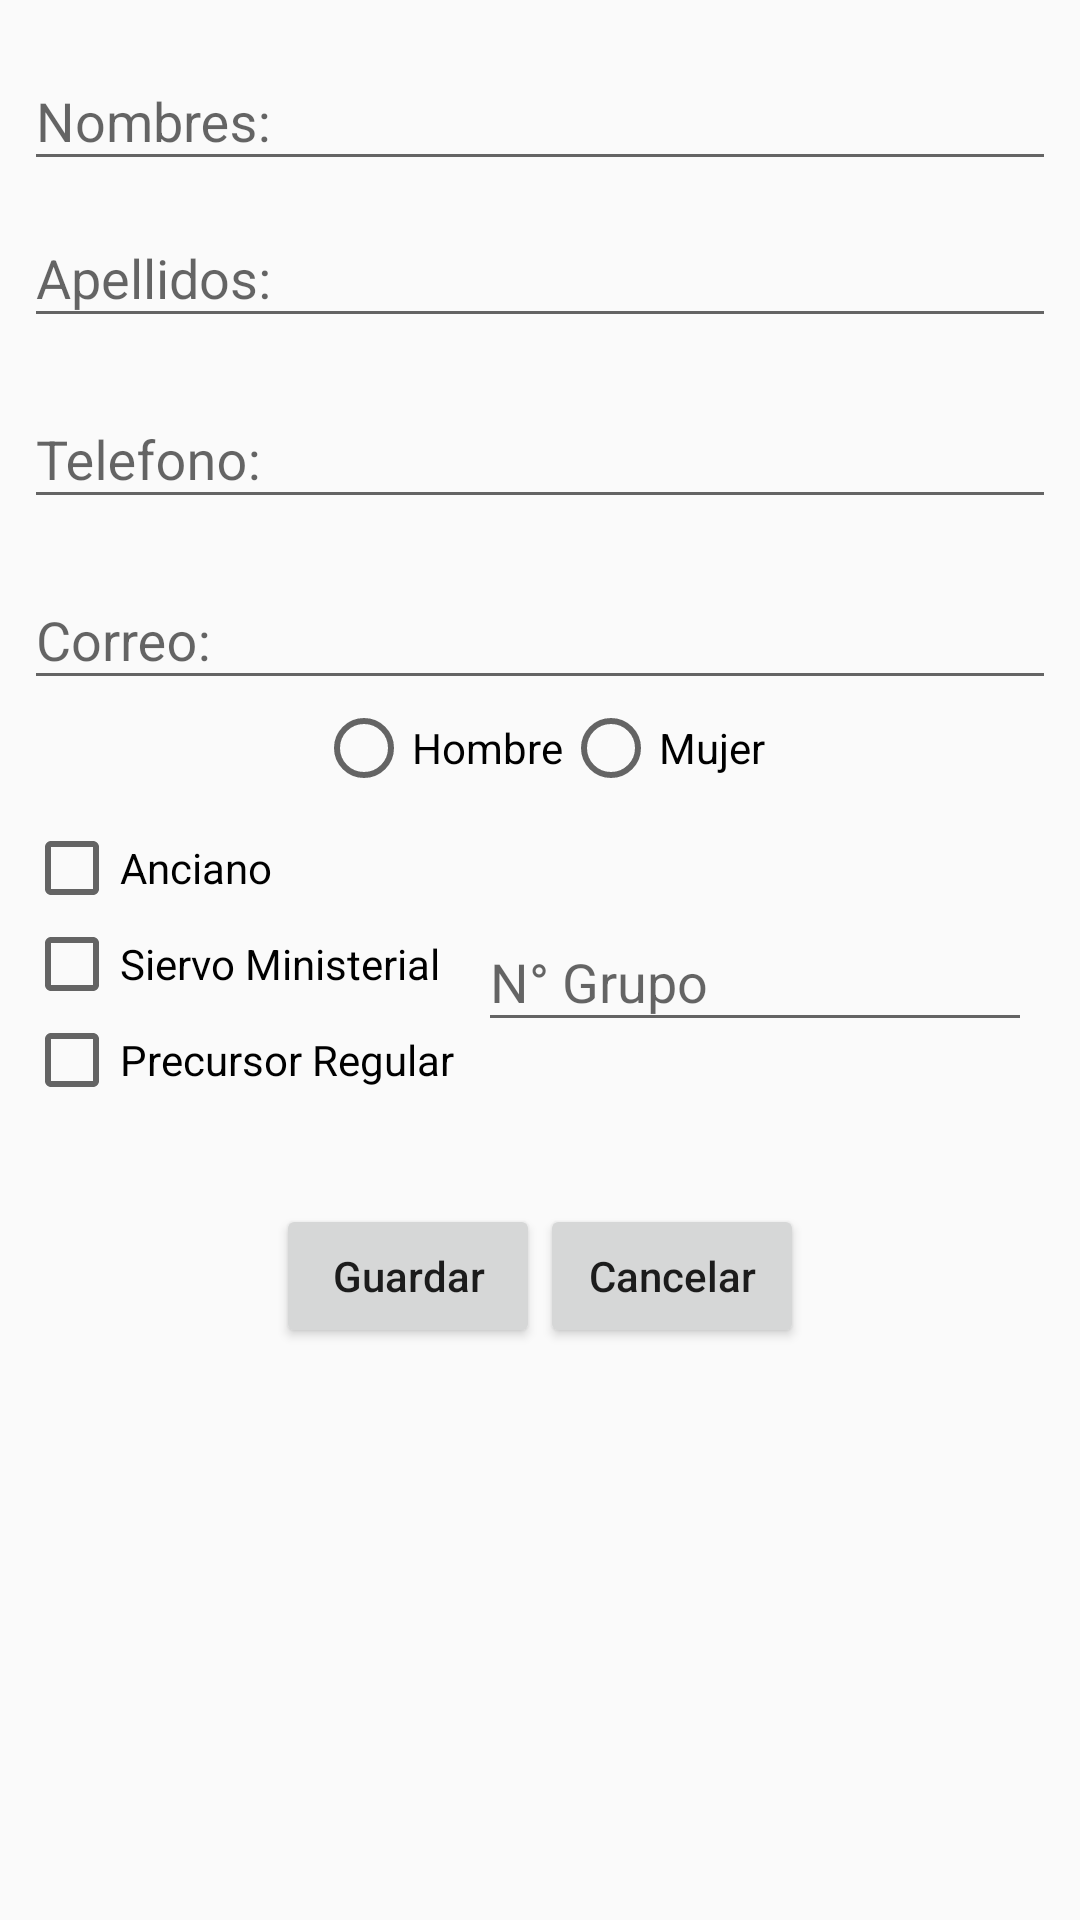

Reconstruct the res/layout file that produces this screen, plus the resources it refers to.
<!-- AndroidManifest.xml: application theme AppTheme -->
<!-- res/layout/activity_add_publicador.xml -->
<?xml version="1.0" encoding="utf-8"?>
<androidx.constraintlayout.widget.ConstraintLayout xmlns:android="http://schemas.android.com/apk/res/android"
    xmlns:app="http://schemas.android.com/apk/res-auto"
    xmlns:tools="http://schemas.android.com/tools"
    android:layout_width="match_parent"
    android:layout_height="match_parent"
    tools:context=".Publicadores.AddPublicador">


    <com.google.android.material.textfield.TextInputLayout
        android:id="@+id/outlined_nombre"
        android:layout_width="match_parent"
        android:layout_height="wrap_content"
        android:layout_marginStart="8dp"
        android:layout_marginTop="8dp"
        android:layout_marginEnd="8dp"
        android:hint="@string/NombrePub"
        app:layout_constraintEnd_toEndOf="parent"
        app:layout_constraintStart_toStartOf="parent"
        app:layout_constraintTop_toTopOf="parent">

        <com.google.android.material.textfield.TextInputEditText
            android:id="@+id/et_nombre"
            android:layout_width="match_parent"
            android:layout_height="wrap_content"
            android:inputType="textPersonName" />

    </com.google.android.material.textfield.TextInputLayout>

    <com.google.android.material.textfield.TextInputLayout
        android:id="@+id/outlined_apellido"
        android:layout_width="match_parent"
        android:layout_height="wrap_content"
        android:layout_marginStart="8dp"
        android:layout_marginEnd="8dp"
        android:hint="@string/ApellidoPub"
        app:layout_constraintEnd_toEndOf="parent"
        app:layout_constraintStart_toStartOf="parent"
        app:layout_constraintTop_toBottomOf="@+id/outlined_nombre">

        <com.google.android.material.textfield.TextInputEditText
            android:id="@+id/et_apellido"
            android:layout_width="match_parent"
            android:layout_height="wrap_content"
            android:inputType="textPersonName" />

    </com.google.android.material.textfield.TextInputLayout>

    <com.google.android.material.textfield.TextInputLayout
        android:id="@+id/outlined_telefono"
        android:layout_width="match_parent"
        android:layout_height="wrap_content"
        android:layout_marginStart="8dp"
        android:layout_marginTop="8dp"
        android:layout_marginEnd="8dp"
        android:hint="@string/TelefonoPub"
        app:layout_constraintEnd_toEndOf="parent"
        app:layout_constraintStart_toStartOf="parent"
        app:layout_constraintTop_toBottomOf="@+id/outlined_apellido">

        <com.google.android.material.textfield.TextInputEditText
            android:id="@+id/et_telefono"
            android:layout_width="match_parent"
            android:layout_height="wrap_content"
            android:inputType="phone" />

    </com.google.android.material.textfield.TextInputLayout>

    <com.google.android.material.textfield.TextInputLayout
        android:id="@+id/outlined_correo"
        android:layout_width="match_parent"
        android:layout_height="wrap_content"
        android:layout_marginStart="8dp"
        android:layout_marginTop="8dp"
        android:layout_marginEnd="8dp"
        android:hint="@string/EmailPub"
        app:layout_constraintEnd_toEndOf="parent"
        app:layout_constraintStart_toStartOf="parent"
        app:layout_constraintTop_toBottomOf="@+id/outlined_telefono">

        <com.google.android.material.textfield.TextInputEditText
            android:id="@+id/et_correo"
            android:layout_width="match_parent"
            android:layout_height="wrap_content"
            android:inputType="textEmailAddress" />

    </com.google.android.material.textfield.TextInputLayout>

    <LinearLayout
        android:id="@+id/linearLayout7"
        android:layout_width="match_parent"
        android:layout_height="wrap_content"
        android:layout_marginStart="8dp"
        android:layout_marginTop="8dp"
        android:layout_marginEnd="8dp"
        android:orientation="horizontal"
        app:layout_constraintEnd_toEndOf="parent"
        app:layout_constraintStart_toStartOf="parent"
        app:layout_constraintTop_toBottomOf="@+id/radioGroup3">

        <RadioGroup
            android:id="@+id/radioGroup2"
            android:layout_width="wrap_content"
            android:layout_height="wrap_content">

            <CheckBox
                android:id="@+id/cbAnciano"
                android:layout_width="wrap_content"
                android:layout_height="wrap_content"
                android:text="@string/cbAnciano" />

            <CheckBox
                android:id="@+id/cbSiervoM"
                android:layout_width="wrap_content"
                android:layout_height="wrap_content"
                android:text="@string/cbsiervo" />

            <CheckBox
                android:id="@+id/cbPrecursor"
                android:layout_width="wrap_content"
                android:layout_height="wrap_content"
                android:text="@string/cbPrecursor" />

        </RadioGroup>

        <com.google.android.material.textfield.TextInputLayout
            android:id="@+id/outlined_grupo"
            android:layout_width="match_parent"
            android:layout_height="wrap_content"
            android:layout_gravity="center"
            android:layout_marginStart="8dp"
            android:layout_marginEnd="8dp"
            android:hint="@string/numero_grupos"
            app:layout_constraintEnd_toEndOf="parent"
            app:layout_constraintStart_toStartOf="parent"
            app:layout_constraintTop_toBottomOf="@+id/outlined_telefono">

            <com.google.android.material.textfield.TextInputEditText
                android:id="@+id/et_grupo"
                android:layout_width="match_parent"
                android:layout_height="wrap_content"
                android:inputType="number" />

        </com.google.android.material.textfield.TextInputLayout>
    </LinearLayout>

    <RadioGroup
        android:id="@+id/radioGroup3"
        android:layout_width="wrap_content"
        android:layout_height="wrap_content"
        android:layout_gravity="center"
        android:layout_marginStart="8dp"
        android:layout_marginEnd="8dp"
        android:orientation="horizontal"
        app:layout_constraintEnd_toEndOf="parent"
        app:layout_constraintStart_toStartOf="parent"
        app:layout_constraintTop_toBottomOf="@+id/outlined_correo">

        <RadioButton
            android:id="@+id/radioButtonMasculino"
            android:layout_width="wrap_content"
            android:layout_height="wrap_content"
            android:layout_weight="1"
            android:text="@string/GenMasculino" />

        <RadioButton
            android:id="@+id/radioButtonFemenino"
            android:layout_width="wrap_content"
            android:layout_height="wrap_content"
            android:layout_weight="1"
            android:text="@string/GenFemenino" />

    </RadioGroup>

    <LinearLayout
        android:id="@+id/linearLayout3"
        android:layout_width="wrap_content"
        android:layout_height="wrap_content"
        android:layout_gravity="center"
        android:layout_marginStart="8dp"
        android:layout_marginTop="32dp"
        android:layout_marginEnd="8dp"
        android:orientation="horizontal"
        app:layout_constraintEnd_toEndOf="parent"
        app:layout_constraintStart_toStartOf="parent"
        app:layout_constraintTop_toBottomOf="@+id/linearLayout7">

        <Button
            android:id="@+id/bottomAgregar"
            android:layout_width="wrap_content"
            android:layout_height="wrap_content"
            android:layout_marginEnd="@dimen/activity_horizontal_margin"
            android:text="@string/btnGuardar"
            android:textAllCaps="false" />

        <Button
            android:id="@+id/bottomCancelar"
            android:layout_width="wrap_content"
            android:layout_height="wrap_content"
            android:layout_marginStart="@dimen/activity_horizontal_margin"
            android:text="@string/btnCancelar"
            android:textAllCaps="false" />
    </LinearLayout>

    <ProgressBar
        android:id="@+id/progressBarAddPub"
        style="?android:attr/progressBarStyle"
        android:layout_width="0dp"
        android:layout_height="80dp"
        android:layout_marginStart="8dp"
        android:layout_marginTop="8dp"
        android:layout_marginEnd="8dp"
        android:layout_marginBottom="8dp"
        android:visibility="gone"
        app:layout_constraintBottom_toBottomOf="parent"
        app:layout_constraintEnd_toEndOf="parent"
        app:layout_constraintStart_toStartOf="parent"
        app:layout_constraintTop_toTopOf="parent" />

</androidx.constraintlayout.widget.ConstraintLayout>
<!-- resources referenced by this layout -->
<resources>
  <string name="ApellidoPub">Apellidos: </string>
  <string name="EmailPub">Correo: </string>
  <string name="GenFemenino">Mujer</string>
  <string name="GenMasculino">Hombre</string>
  <string name="NombrePub">Nombres: </string>
  <string name="TelefonoPub">Telefono: </string>
  <string name="btnCancelar">Cancelar</string>
  <string name="btnGuardar">Guardar</string>
  <string name="cbAnciano">Anciano</string>
  <string name="cbPrecursor">Precursor Regular</string>
  <string name="cbsiervo">Siervo Ministerial</string>
  <string name="numero_grupos">N° Grupo</string>
  <style name="AppTheme" parent="Theme.AppCompat.Light.DarkActionBar">
          
          <item name="colorPrimary">@color/colorPrimary</item>
          <item name="colorPrimaryDark">@color/colorPrimaryDark</item>
          <item name="colorAccent">@color/colorAccent</item>
      </style>
  <!-- not gathered from this repository: default colours our renderer supplied (Android Studio template values) -->
  <color name="colorPrimary">#FF6200EE</color>
  <color name="colorPrimaryDark">#FF3700B3</color>
  <color name="colorAccent">#FF03DAC5</color>
</resources>
